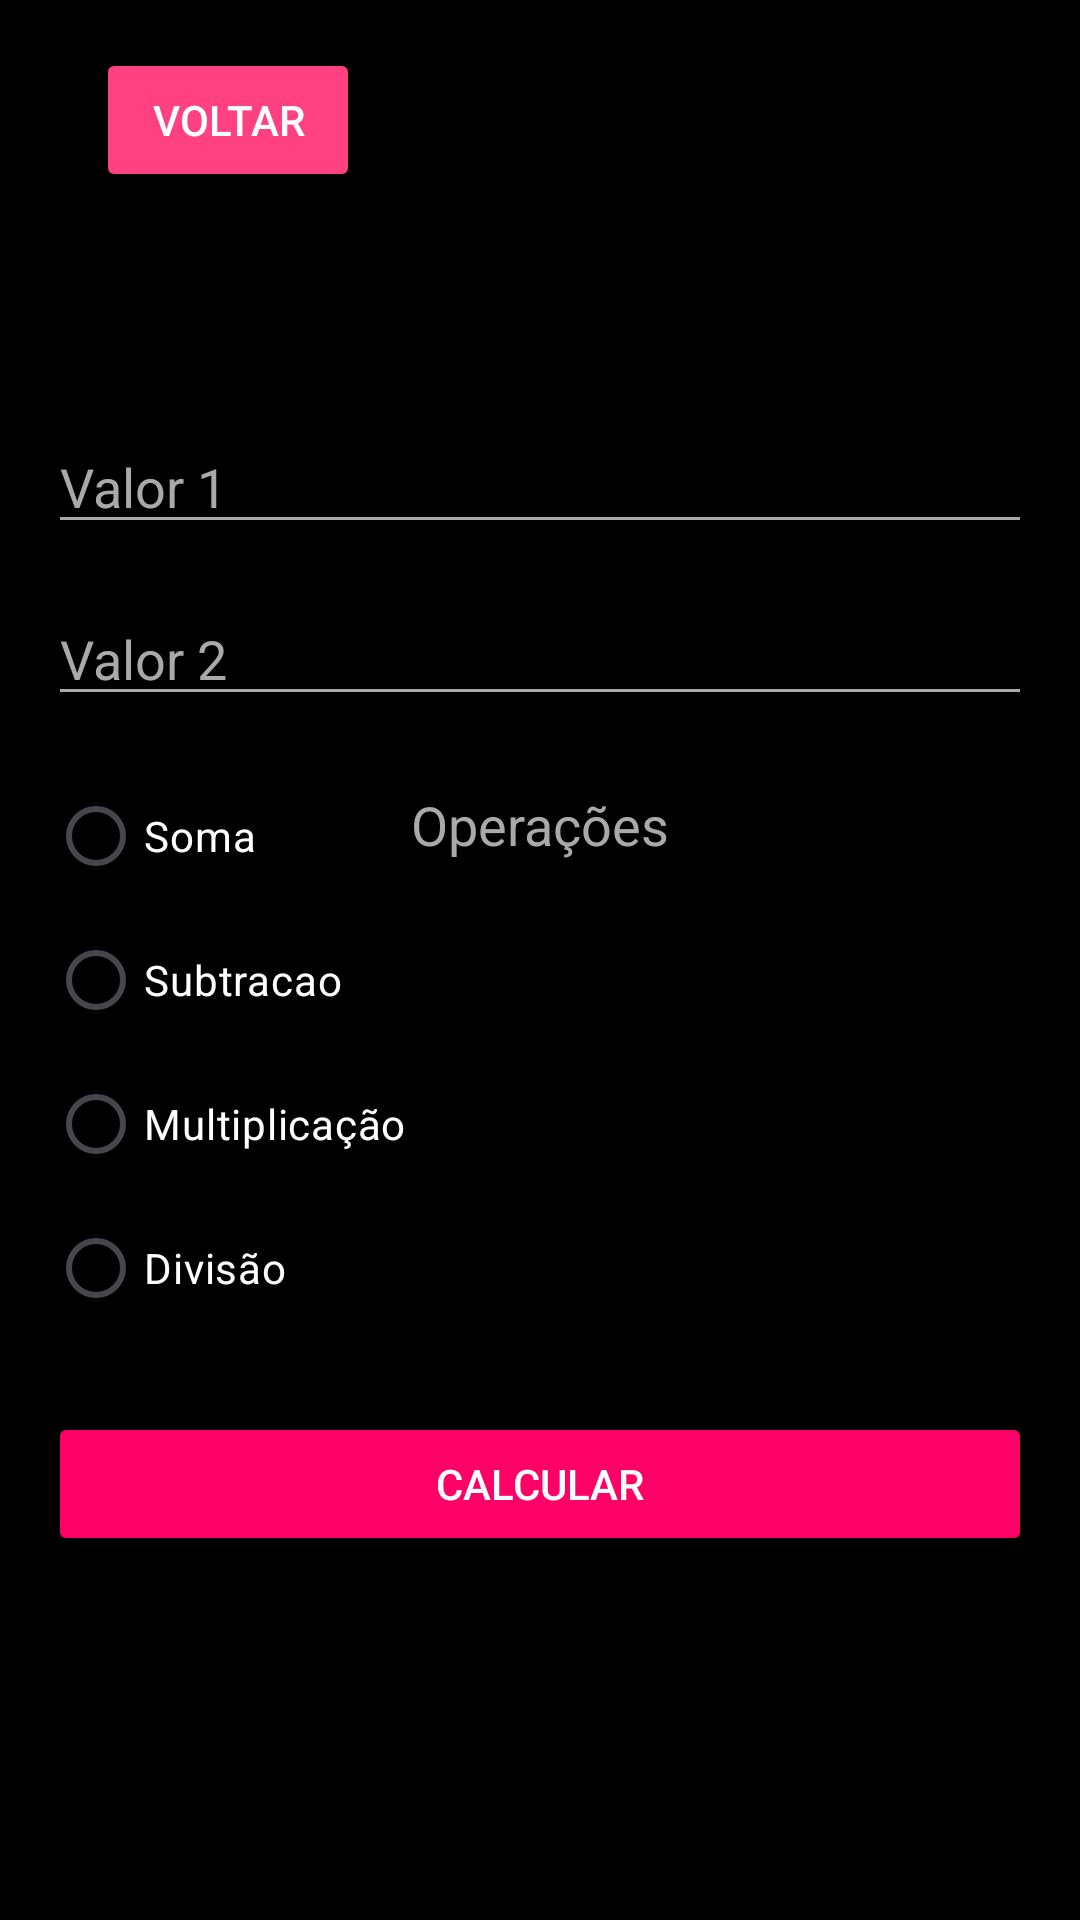

Produce the Android XML layout that renders to this screen, including the resource entries it uses.
<!-- AndroidManifest.xml: application theme Theme.Cp02 -->
<!-- res/layout/activity_calculadora.xml -->
<androidx.constraintlayout.widget.ConstraintLayout xmlns:android="http://schemas.android.com/apk/res/android"
    xmlns:app="http://schemas.android.com/apk/res-auto"
    xmlns:tools="http://schemas.android.com/tools"
    android:layout_width="match_parent"
    android:layout_height="match_parent"
    android:background="#000000"
    android:padding="16dp">

    <Button
        android:id="@+id/buttonBack"
        android:layout_width="wrap_content"
        android:layout_height="wrap_content"
        android:backgroundTint="#FF4081"
        android:text="Voltar"
        android:textColor="@android:color/white"
        app:layout_constraintTop_toTopOf="parent"
        app:layout_constraintStart_toStartOf="parent"
        android:layout_marginStart="16dp" />

    <EditText
        android:id="@+id/valor1"
        android:layout_width="0dp"
        android:layout_height="wrap_content"
        android:layout_marginTop="76dp"
        android:backgroundTint="#A9A9A9"
        android:hint="Valor 1"
        android:inputType="numberDecimal"
        android:textColor="#FFFFFF"
        android:textColorHint="#A9A9A9"
        app:layout_constraintEnd_toEndOf="parent"
        app:layout_constraintStart_toStartOf="parent"
        app:layout_constraintTop_toBottomOf="@id/buttonBack" />

    <EditText
        android:id="@+id/valor2"
        android:layout_width="0dp"
        android:layout_height="wrap_content"
        android:layout_marginTop="16dp"
        android:backgroundTint="#A9A9A9"
        android:hint="Valor 2"
        android:inputType="numberDecimal"
        android:textColor="#FFFFFF"
        android:textColorHint="#A9A9A9"
        app:layout_constraintEnd_toEndOf="parent"
        app:layout_constraintStart_toStartOf="parent"
        app:layout_constraintTop_toBottomOf="@id/valor1" />

    <TextView
        android:layout_width="wrap_content"
        android:layout_height="wrap_content"
        android:text="Operações"
        android:textColor="#A9A9A9"
        android:textSize="18sp"
        app:layout_constraintTop_toBottomOf="@id/valor2"
        app:layout_constraintStart_toStartOf="parent"
        app:layout_constraintEnd_toEndOf="parent"
        android:layout_marginTop="24dp" />

    <RadioGroup
        android:id="@+id/operacoes"
        android:layout_width="0dp"
        android:layout_height="wrap_content"
        android:layout_marginTop="16dp"
        app:layout_constraintEnd_toEndOf="parent"
        app:layout_constraintStart_toStartOf="parent"
        app:layout_constraintTop_toBottomOf="@id/valor2">

        <RadioButton
            android:id="@+id/soma"
            android:layout_width="wrap_content"
            android:layout_height="wrap_content"
            android:text="Soma"
            android:textColor="#FFFFFF" />

        <RadioButton
            android:id="@+id/subtracao"
            android:layout_width="wrap_content"
            android:layout_height="wrap_content"
            android:text="Subtracao"
            android:textColor="#FFFFFF" />

        <RadioButton
            android:id="@+id/multiplicacao"
            android:layout_width="wrap_content"
            android:layout_height="wrap_content"
            android:text="Multiplicação"
            android:textColor="#FFFFFF" />

        <RadioButton
            android:id="@+id/divisao"
            android:layout_width="wrap_content"
            android:layout_height="wrap_content"
            android:text="Divisão"
            android:textColor="#FFFFFF" />
    </RadioGroup>

    <Button
        android:id="@+id/calcular"
        android:layout_width="0dp"
        android:layout_height="wrap_content"
        android:layout_marginTop="24dp"
        android:backgroundTint="#FF0066"
        android:text="CALCULAR"
        android:textColor="#FFFFFF"
        app:layout_constraintEnd_toEndOf="parent"
        app:layout_constraintStart_toStartOf="parent"
        app:layout_constraintTop_toBottomOf="@id/operacoes" />

</androidx.constraintlayout.widget.ConstraintLayout>
<!-- resources referenced by this layout -->
<resources>
  <style name="Theme.Cp02" parent="Base.Theme.Cp02" />
  <style name="Base.Theme.Cp02" parent="Theme.Material3.DayNight.NoActionBar">
          
          
      </style>
</resources>
